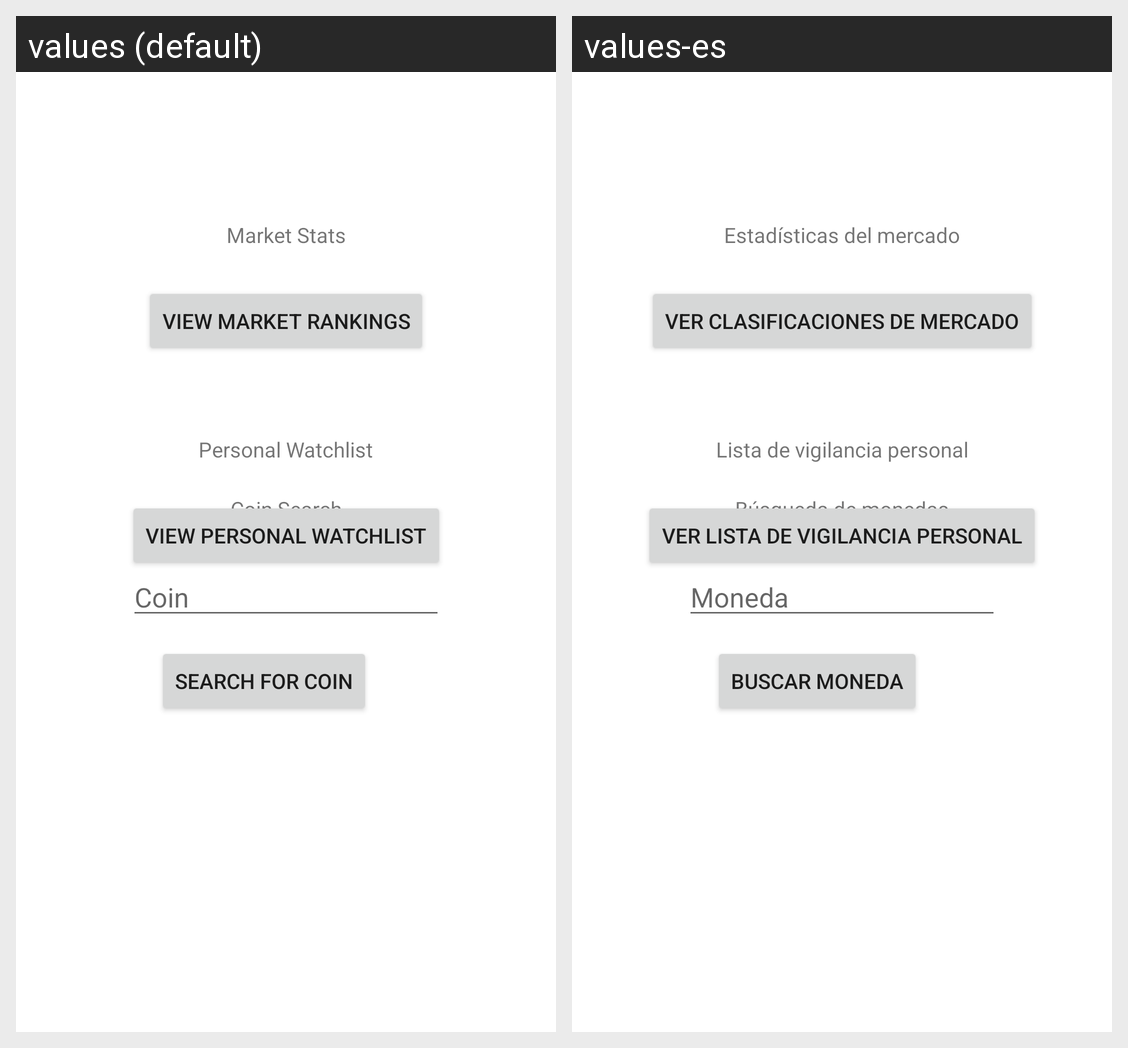

The Android screen above is rendered under two locales of the same app. Produce the string resources it draws, with the default and per-locale values.
Android screen res/layout/activity_search.xml rendered under 2 locales, left to right: values (default), values-es. Device: Nexus 5 (rendered at 1080×1920; each locale shown at half size, 540×960, under a caption strip naming it); theme Theme.AndroidTweetsSpring2022.
Strings drawn on this screen, with the default value and each locale's value (text and hints the layout hard-codes, and strings that could not be matched under every locale, appear in the picture but are not listed):

market_stats
  values: Market Stats
  values-es: Estadísticas del mercado

view_market_rankings
  values: View Market Rankings
  values-es: Ver clasificaciones de mercado

personal_watchlist
  values: Personal Watchlist
  values-es: Lista de vigilancia personal

view_personal_watchlist
  values: View Personal Watchlist
  values-es: Ver lista de vigilancia personal

coin_search
  values: Coin Search
  values-es: Búsqueda de monedas

coin
  values: Coin
  values-es: Moneda

search_for_coin
  values: Search for coin
  values-es: buscar moneda
